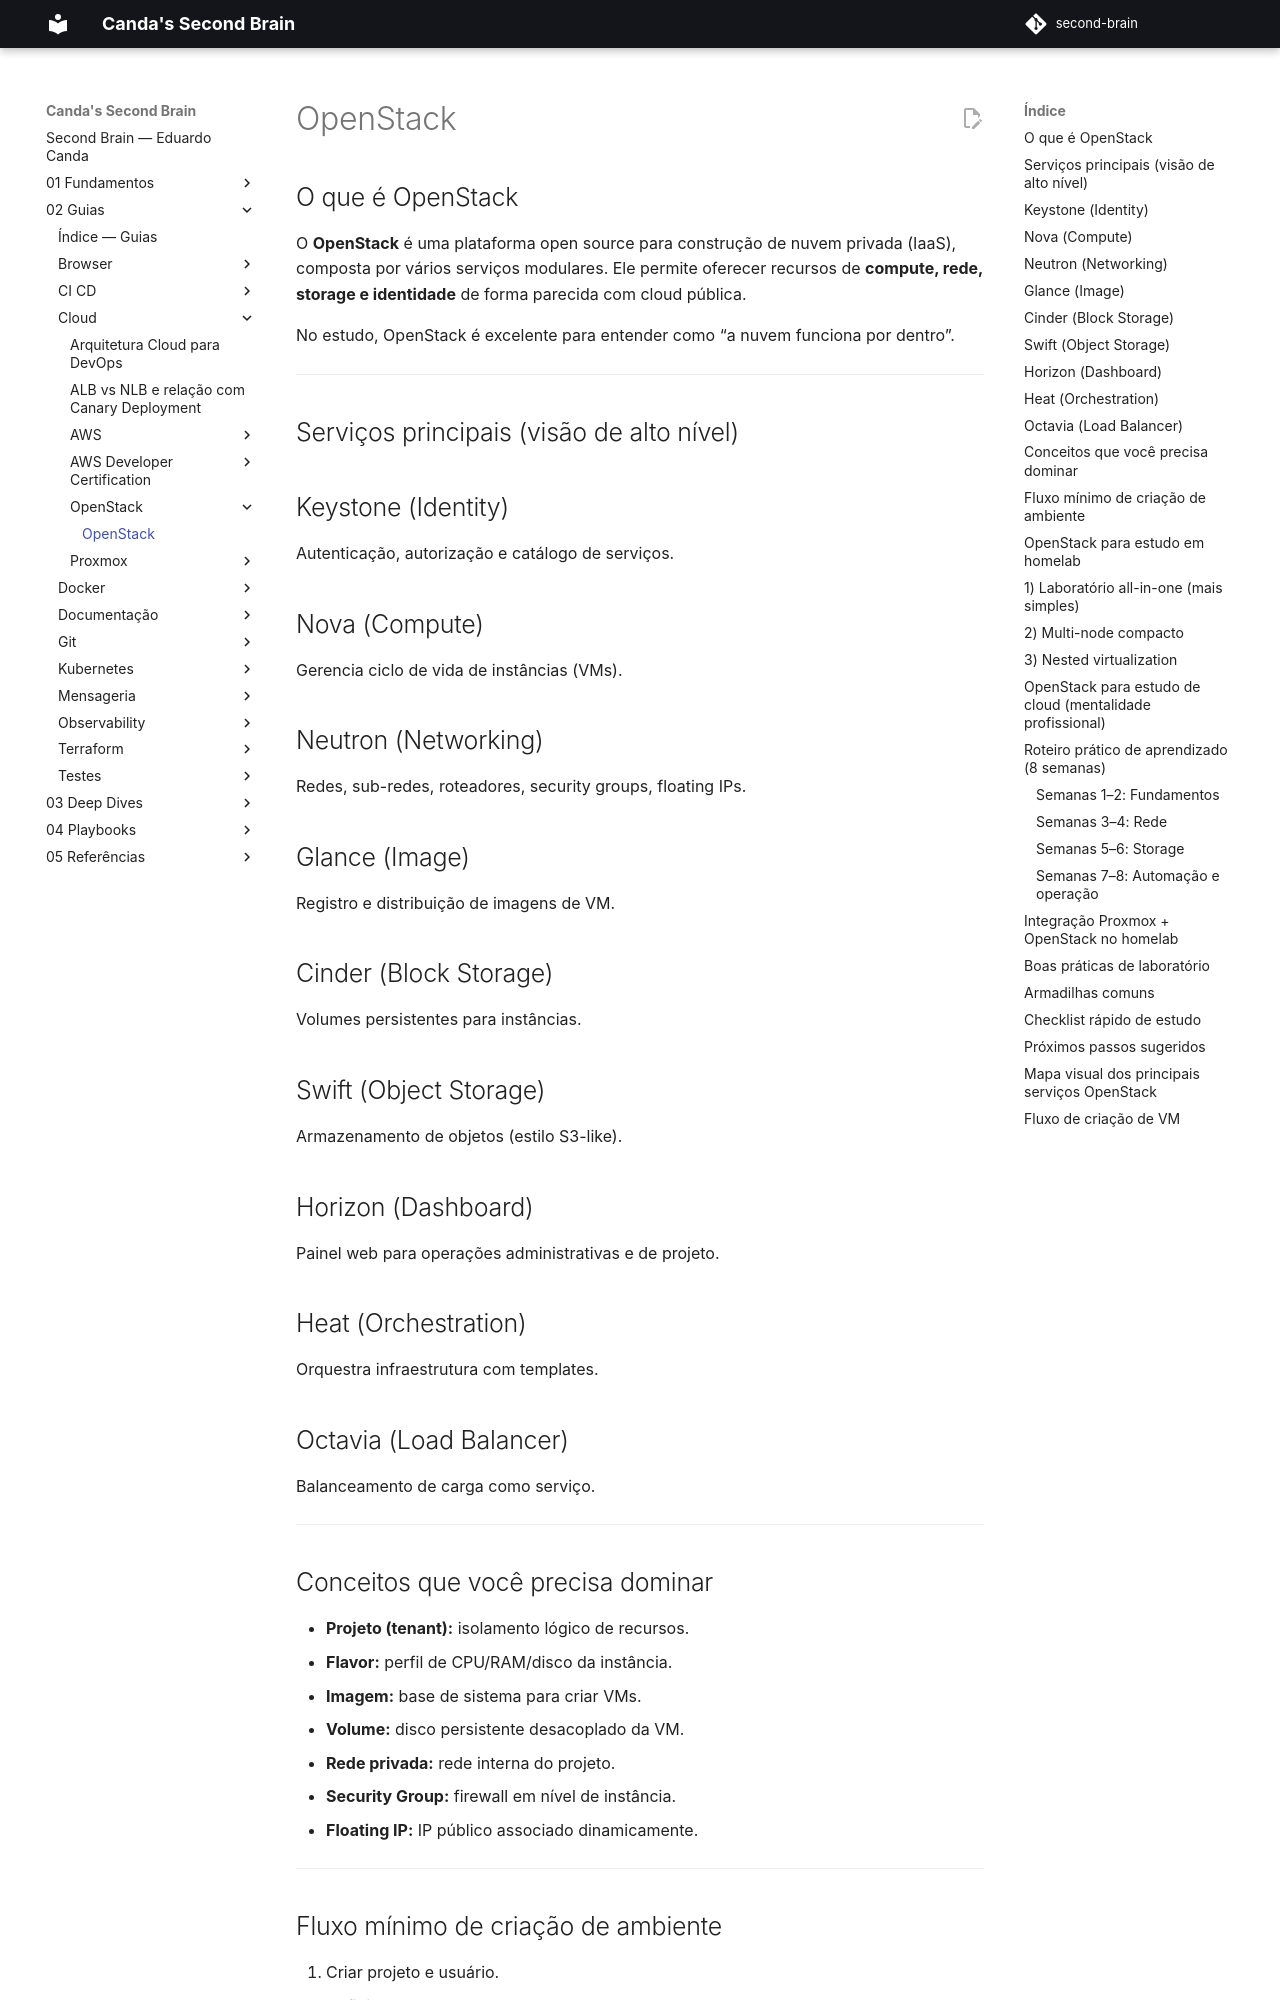

repository: EduardoCanda/second-brain · page: 02 - Guias/Cloud/OpenStack/00 - OpenStack/index.html · generator: mkdocs

# OpenStack

## O que é OpenStack

O **OpenStack** é uma plataforma open source para construção de nuvem privada (IaaS), composta por vários serviços modulares. Ele permite oferecer recursos de **compute, rede, storage e identidade** de forma parecida com cloud pública.

No estudo, OpenStack é excelente para entender como “a nuvem funciona por dentro”.

---

## Serviços principais (visão de alto nível)

## Keystone (Identity)
Autenticação, autorização e catálogo de serviços.

## Nova (Compute)
Gerencia ciclo de vida de instâncias (VMs).

## Neutron (Networking)
Redes, sub-redes, roteadores, security groups, floating IPs.

## Glance (Image)
Registro e distribuição de imagens de VM.

## Cinder (Block Storage)
Volumes persistentes para instâncias.

## Swift (Object Storage)
Armazenamento de objetos (estilo S3-like).

## Horizon (Dashboard)
Painel web para operações administrativas e de projeto.

## Heat (Orchestration)
Orquestra infraestrutura com templates.

## Octavia (Load Balancer)
Balanceamento de carga como serviço.

---

## Conceitos que você precisa dominar

- **Projeto (tenant):** isolamento lógico de recursos.
- **Flavor:** perfil de CPU/RAM/disco da instância.
- **Imagem:** base de sistema para criar VMs.
- **Volume:** disco persistente desacoplado da VM.
- **Rede privada:** rede interna do projeto.
- **Security Group:** firewall em nível de instância.
- **Floating IP:** IP público associado dinamicamente.

---

## Fluxo mínimo de criação de ambiente

1. Criar projeto e usuário.
2. Definir rede, sub-rede e roteador.
3. Registrar imagem (Ubuntu, por exemplo).
4. Criar keypair.
5. Criar security group (SSH/HTTP quando necessário).
6. Subir instância com flavor adequado.
7. Associar floating IP para acesso externo.

Esse fluxo é a base operacional de praticamente todo laboratório OpenStack.

---
